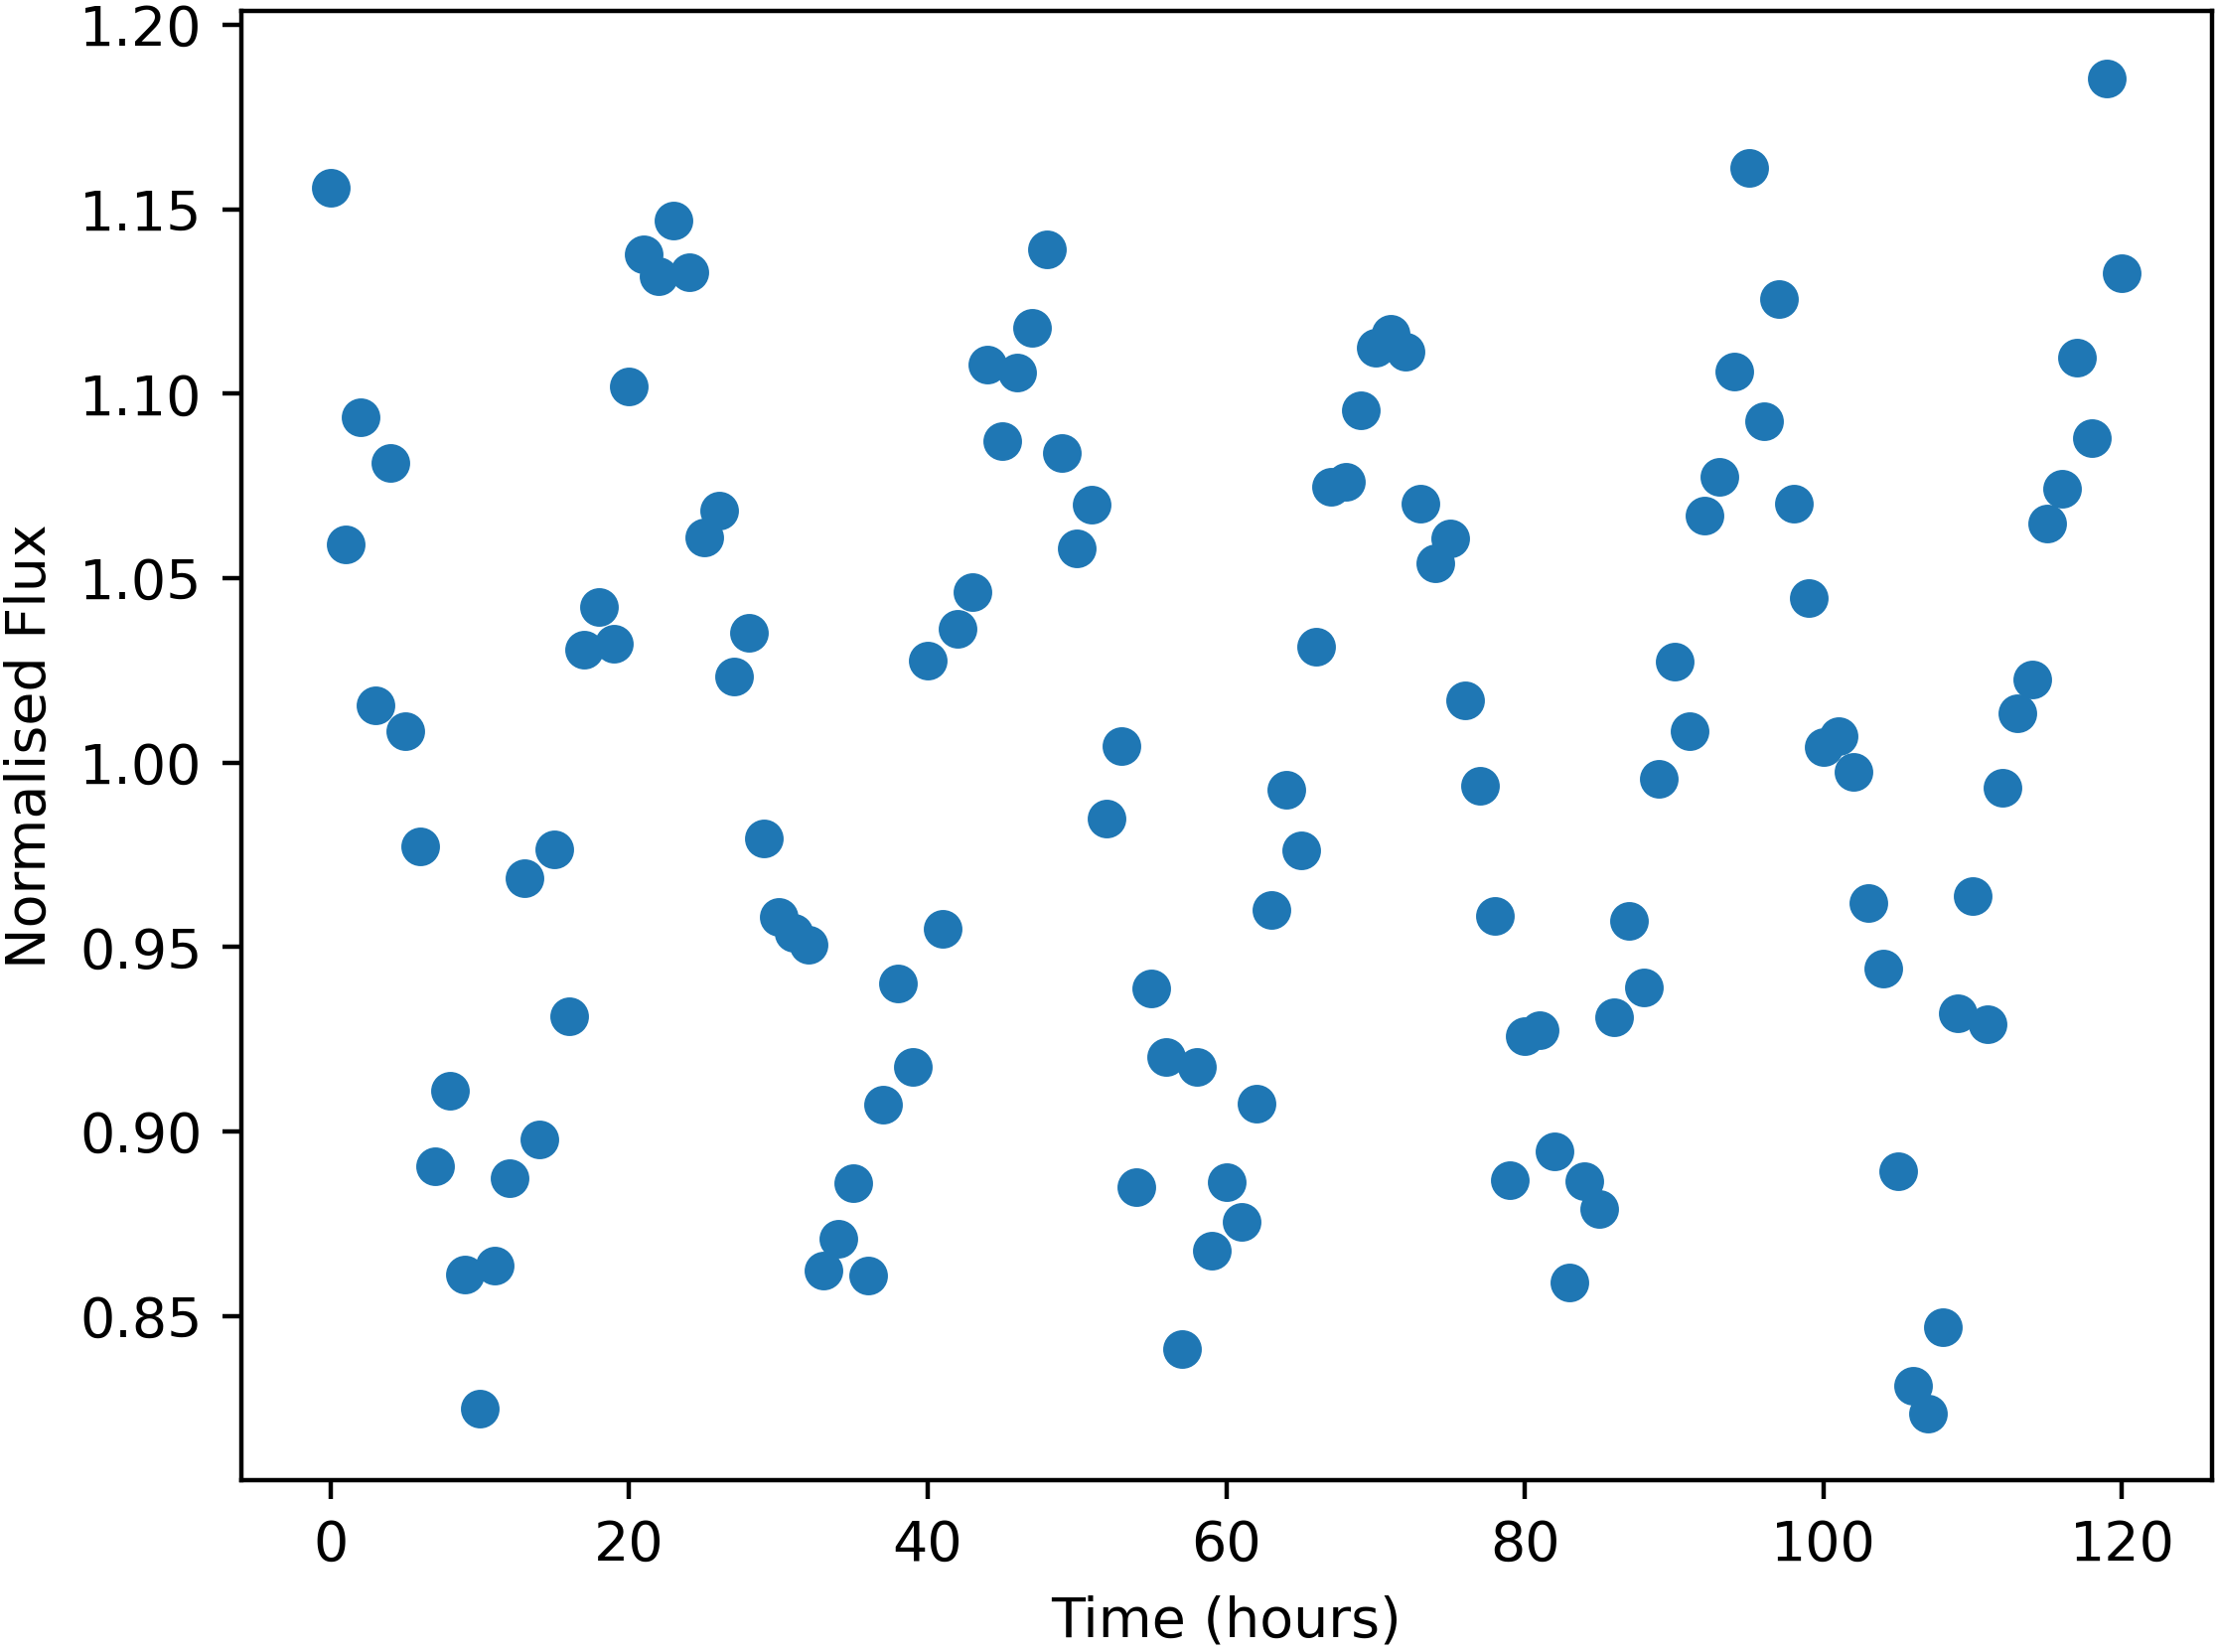

Source data for this figure (header and first rows):
Time, NormalisedFlux
0.0, 1.156
1.0, 1.059
2.0, 1.094
3.0, 1.016
4.0, 1.081
5.0, 1.008
6.0, 0.9773
7.0, 0.8905
8.0, 0.911
9.0, 0.8613
10.0, 0.8248
11.0, 0.8637
12.0, 0.8874
13.0, 0.9686
14.0, 0.8979
15.0, 0.9765
16.0, 0.9313
17.0, 1.031
18.0, 1.042
19.0, 1.032
20.0, 1.102
21.0, 1.138
22.0, 1.132
23.0, 1.147
24.0, 1.133
25.0, 1.061
26.0, 1.068
27.0, 1.023
28.0, 1.035
29.0, 0.9794
30.0, 0.9583
31.0, 0.9539
32.0, 0.9506
33.0, 0.8622
34.0, 0.871
35.0, 0.8861
36.0, 0.8609
37.0, 0.9073
38.0, 0.9402
39.0, 0.9175
40.0, 1.028
41.0, 0.955
42.0, 1.036
43.0, 1.046
44.0, 1.108
45.0, 1.087
46.0, 1.106
47.0, 1.118
48.0, 1.139
49.0, 1.084
50.0, 1.058
51.0, 1.07
52.0, 0.9848
53.0, 1.004
54.0, 0.8849
55.0, 0.9386
56.0, 0.9201
57.0, 0.8409
58.0, 0.9175
59.0, 0.8676
... 61 more rows
